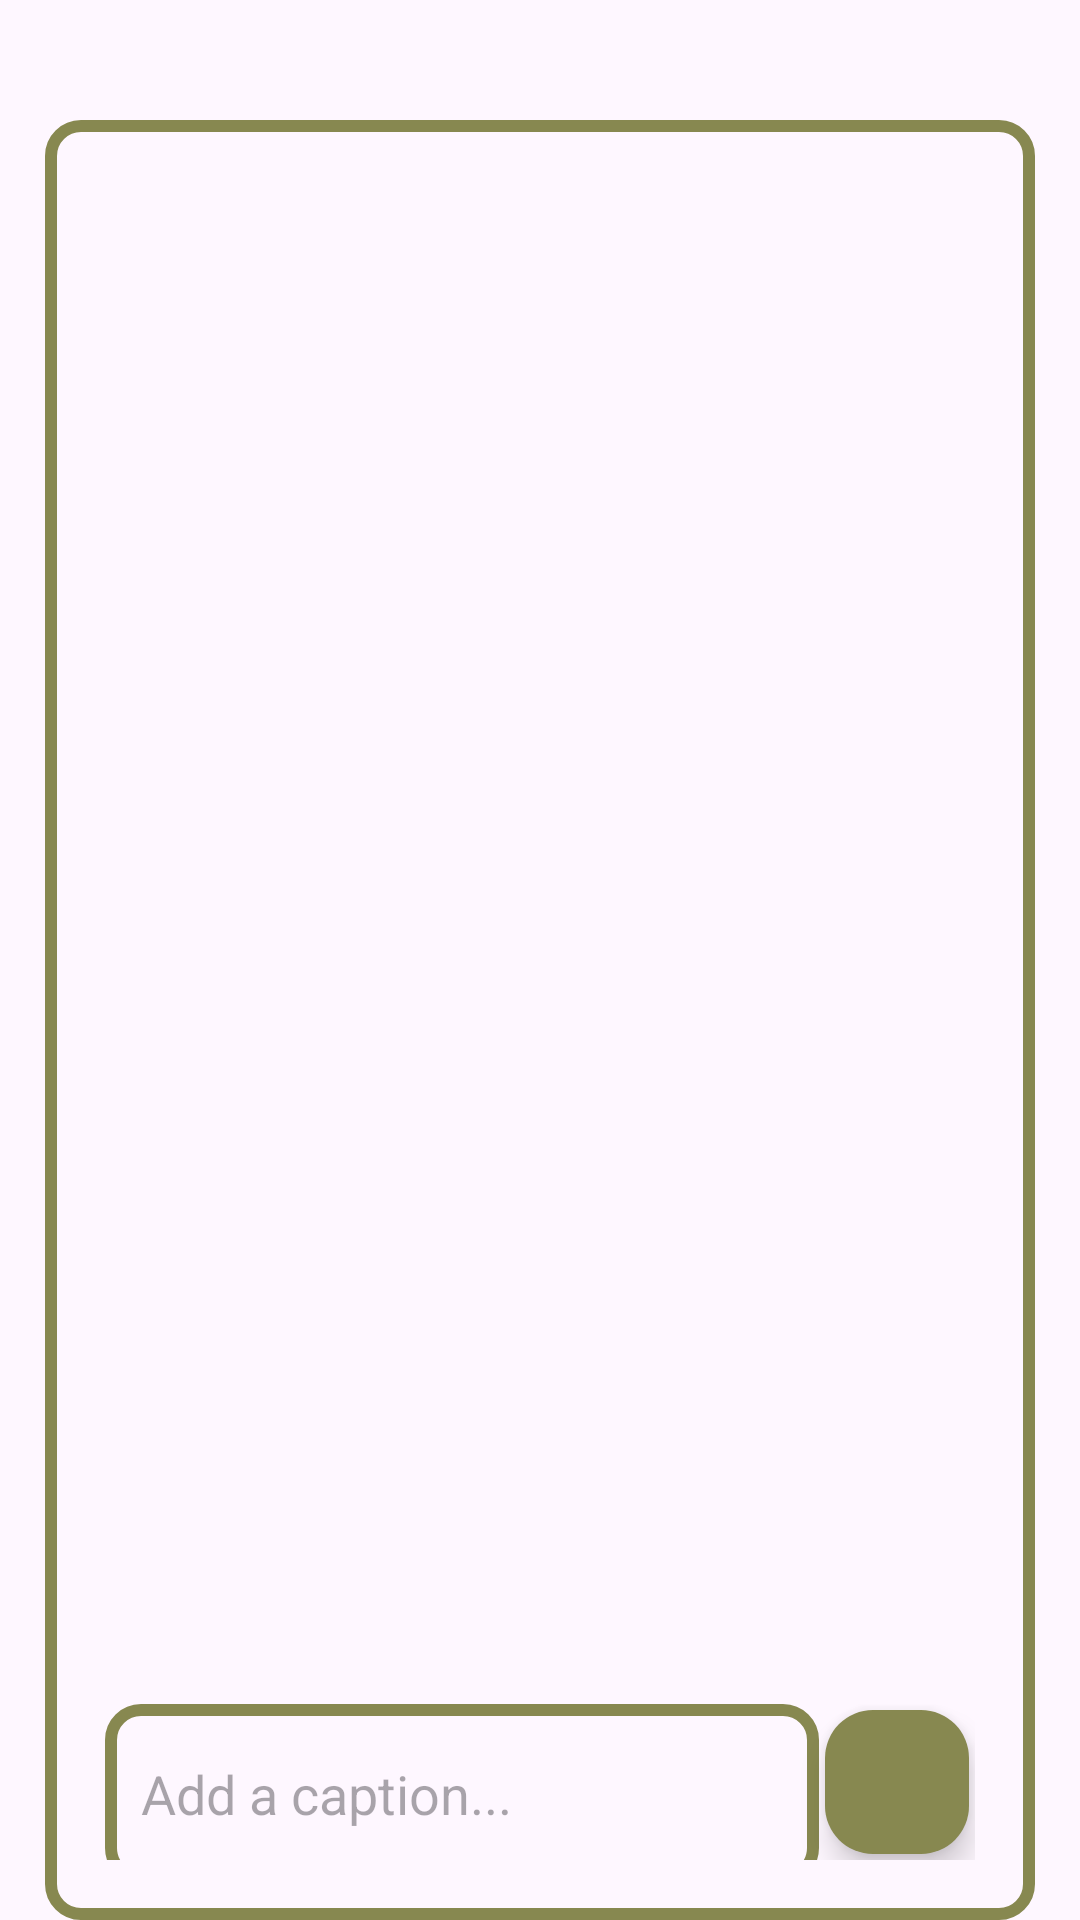

Here is an Android app screen rendered from its layout file. Give the layout XML and the strings, colors and styles it references.
<!-- AndroidManifest.xml: application theme Theme.FirebaseImageGallery -->
<!-- res/layout/activity_upload.xml -->
<?xml version="1.0" encoding="utf-8"?>
<LinearLayout xmlns:android="http://schemas.android.com/apk/res/android"
    xmlns:app="http://schemas.android.com/apk/res-auto"
    xmlns:tools="http://schemas.android.com/tools"
    android:layout_width="match_parent"
    android:layout_height="match_parent"
    tools:context=".UploadActivity">

    <LinearLayout
        android:layout_width="match_parent"
        android:layout_height="wrap_content"
        android:layout_marginTop="40dp"
        android:layout_marginStart="15dp"
        android:layout_marginEnd="15dp"
        android:background="@drawable/primary_container"
        android:orientation="vertical"
        android:padding="20dp"
        >

        <ImageView
            android:id="@+id/uploadImage"
            android:layout_width="match_parent"
            android:layout_height="200dp"
            android:layout_marginTop="20dp"
            android:src="@drawable/baseline_cloud_upload_24"
            android:scaleType="fitCenter"
            />

        <ProgressBar
            android:id="@+id/progressBar"
            android:layout_width="wrap_content"
            android:layout_height="wrap_content"
            android:layout_marginTop="80dp"
            android:layout_gravity="center"
            android:indeterminateTint="@color/color_primary"
            android:visibility="invisible"
            />

        <LinearLayout
            android:layout_width="match_parent"
            android:layout_height="match_parent"
            android:layout_marginTop="160dp"
            android:orientation="horizontal"
        >

            <EditText
                android:id="@+id/uploadCaption"
                android:layout_width="0dp"
                android:layout_height="60dp"
                android:layout_weight="0.6"
                android:padding="12dp"
                android:hint="Add a caption..."
                android:textColor="@color/color_primary"
                android:background="@drawable/primary_container"
                />

            <com.google.android.material.floatingactionbutton.FloatingActionButton
                android:id="@+id/fab_uploadButton"
                android:layout_width="wrap_content"
                android:layout_height="wrap_content"
                android:src="@drawable/baseline_east_24"
                android:layout_margin="2dp"
                android:backgroundTint="@color/color_primary"
               />


        </LinearLayout>

    </LinearLayout>


</LinearLayout>
<!-- resources referenced by this layout -->
<resources>
  <color name="color_primary">#FF878850</color>
  <!-- drawable primary_container (drawable) -->
  <?xml version="1.0" encoding="utf-8"?>
  <shape xmlns:android="http://schemas.android.com/apk/res/android" android:shape="rectangle">
  
      <stroke
          android:width="4dp"
          android:color="@color/color_primary"/>
  
      <corners
          android:radius="10dp" />
  
  </shape>
  <style name="Theme.FirebaseImageGallery" parent="Base.Theme.FirebaseImageGallery" />
  <style name="Base.Theme.FirebaseImageGallery" parent="Theme.Material3.DayNight.NoActionBar">
          
        <item name="colorPrimary">@color/color_primary</item>
      </style>
</resources>
